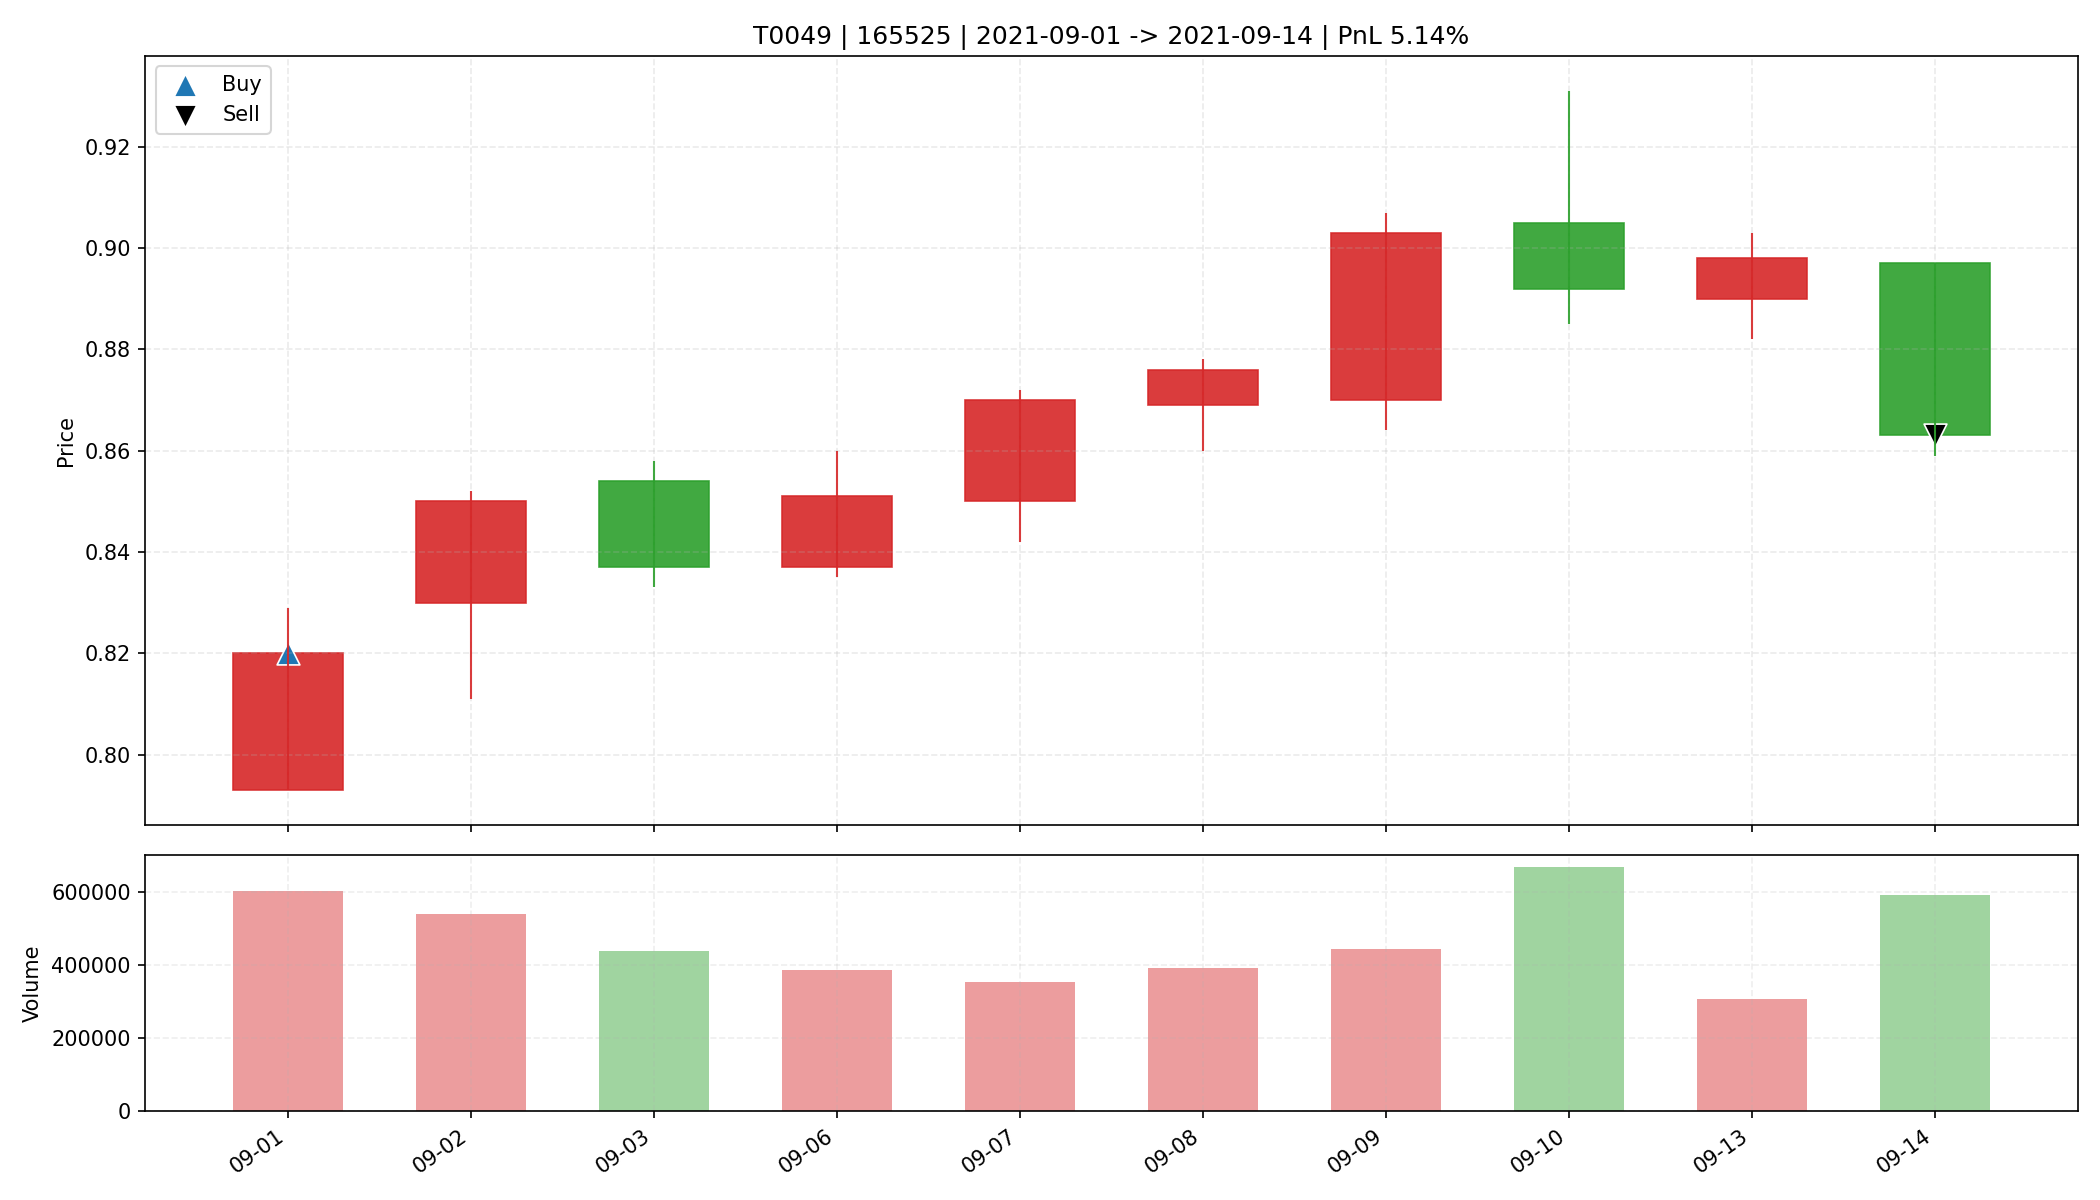

Source data for this figure (header and first rows):
date, open, high, low, close, amount, volume, trade_id, code, buy_date, sell_date, buy_price, sell_price, matched_shares, buy_reason, sell_reason, sell_profit_pct, sell_hold_days, is_buy_day, is_sell_day, holding_day_index
2021-09-01, 0.793, 0.829, 0.793, 0.82, 48939980, 600372, T0049, 165525, 2021-09-01, 2021-09-14, 0.82, 0.863, 40200, 前10日振幅9.7%, 阳线涨幅3.4%, 突破均线, 温和放量1.8倍, MA…, 跌破MA10, 5.139, 9.0, True, False, 0
2021-09-02, 0.83, 0.852, 0.811, 0.85, 44866700, 537591, T0049, 165525, 2021-09-01, 2021-09-14, 0.82, 0.863, 40200, 前10日振幅9.7%, 阳线涨幅3.4%, 突破均线, 温和放量1.8倍, MA…, 跌破MA10, 5.139, 9.0, False, False, 1
2021-09-03, 0.854, 0.858, 0.833, 0.837, 36841348, 436794, T0049, 165525, 2021-09-01, 2021-09-14, 0.82, 0.863, 40200, 前10日振幅9.7%, 阳线涨幅3.4%, 突破均线, 温和放量1.8倍, MA…, 跌破MA10, 5.139, 9.0, False, False, 2
2021-09-06, 0.837, 0.86, 0.835, 0.851, 32620864, 384387, T0049, 165525, 2021-09-01, 2021-09-14, 0.82, 0.863, 40200, 前10日振幅9.7%, 阳线涨幅3.4%, 突破均线, 温和放量1.8倍, MA…, 跌破MA10, 5.139, 9.0, False, False, 3
2021-09-07, 0.85, 0.872, 0.842, 0.87, 30432548, 354037, T0049, 165525, 2021-09-01, 2021-09-14, 0.82, 0.863, 40200, 前10日振幅9.7%, 阳线涨幅3.4%, 突破均线, 温和放量1.8倍, MA…, 跌破MA10, 5.139, 9.0, False, False, 4
2021-09-08, 0.869, 0.878, 0.86, 0.876, 33948876, 390136, T0049, 165525, 2021-09-01, 2021-09-14, 0.82, 0.863, 40200, 前10日振幅9.7%, 阳线涨幅3.4%, 突破均线, 温和放量1.8倍, MA…, 跌破MA10, 5.139, 9.0, False, False, 5
2021-09-09, 0.87, 0.907, 0.864, 0.903, 39445596, 441960, T0049, 165525, 2021-09-01, 2021-09-14, 0.82, 0.863, 40200, 前10日振幅9.7%, 阳线涨幅3.4%, 突破均线, 温和放量1.8倍, MA…, 跌破MA10, 5.139, 9.0, False, False, 6
2021-09-10, 0.905, 0.931, 0.885, 0.892, 60386432, 666807, T0049, 165525, 2021-09-01, 2021-09-14, 0.82, 0.863, 40200, 前10日振幅9.7%, 阳线涨幅3.4%, 突破均线, 温和放量1.8倍, MA…, 跌破MA10, 5.139, 9.0, False, False, 7
2021-09-13, 0.89, 0.903, 0.882, 0.898, 27479546, 307262, T0049, 165525, 2021-09-01, 2021-09-14, 0.82, 0.863, 40200, 前10日振幅9.7%, 阳线涨幅3.4%, 突破均线, 温和放量1.8倍, MA…, 跌破MA10, 5.139, 9.0, False, False, 8
2021-09-14, 0.897, 0.897, 0.859, 0.863, 51456012, 591376, T0049, 165525, 2021-09-01, 2021-09-14, 0.82, 0.863, 40200, 前10日振幅9.7%, 阳线涨幅3.4%, 突破均线, 温和放量1.8倍, MA…, 跌破MA10, 5.139, 9.0, False, True, 9
